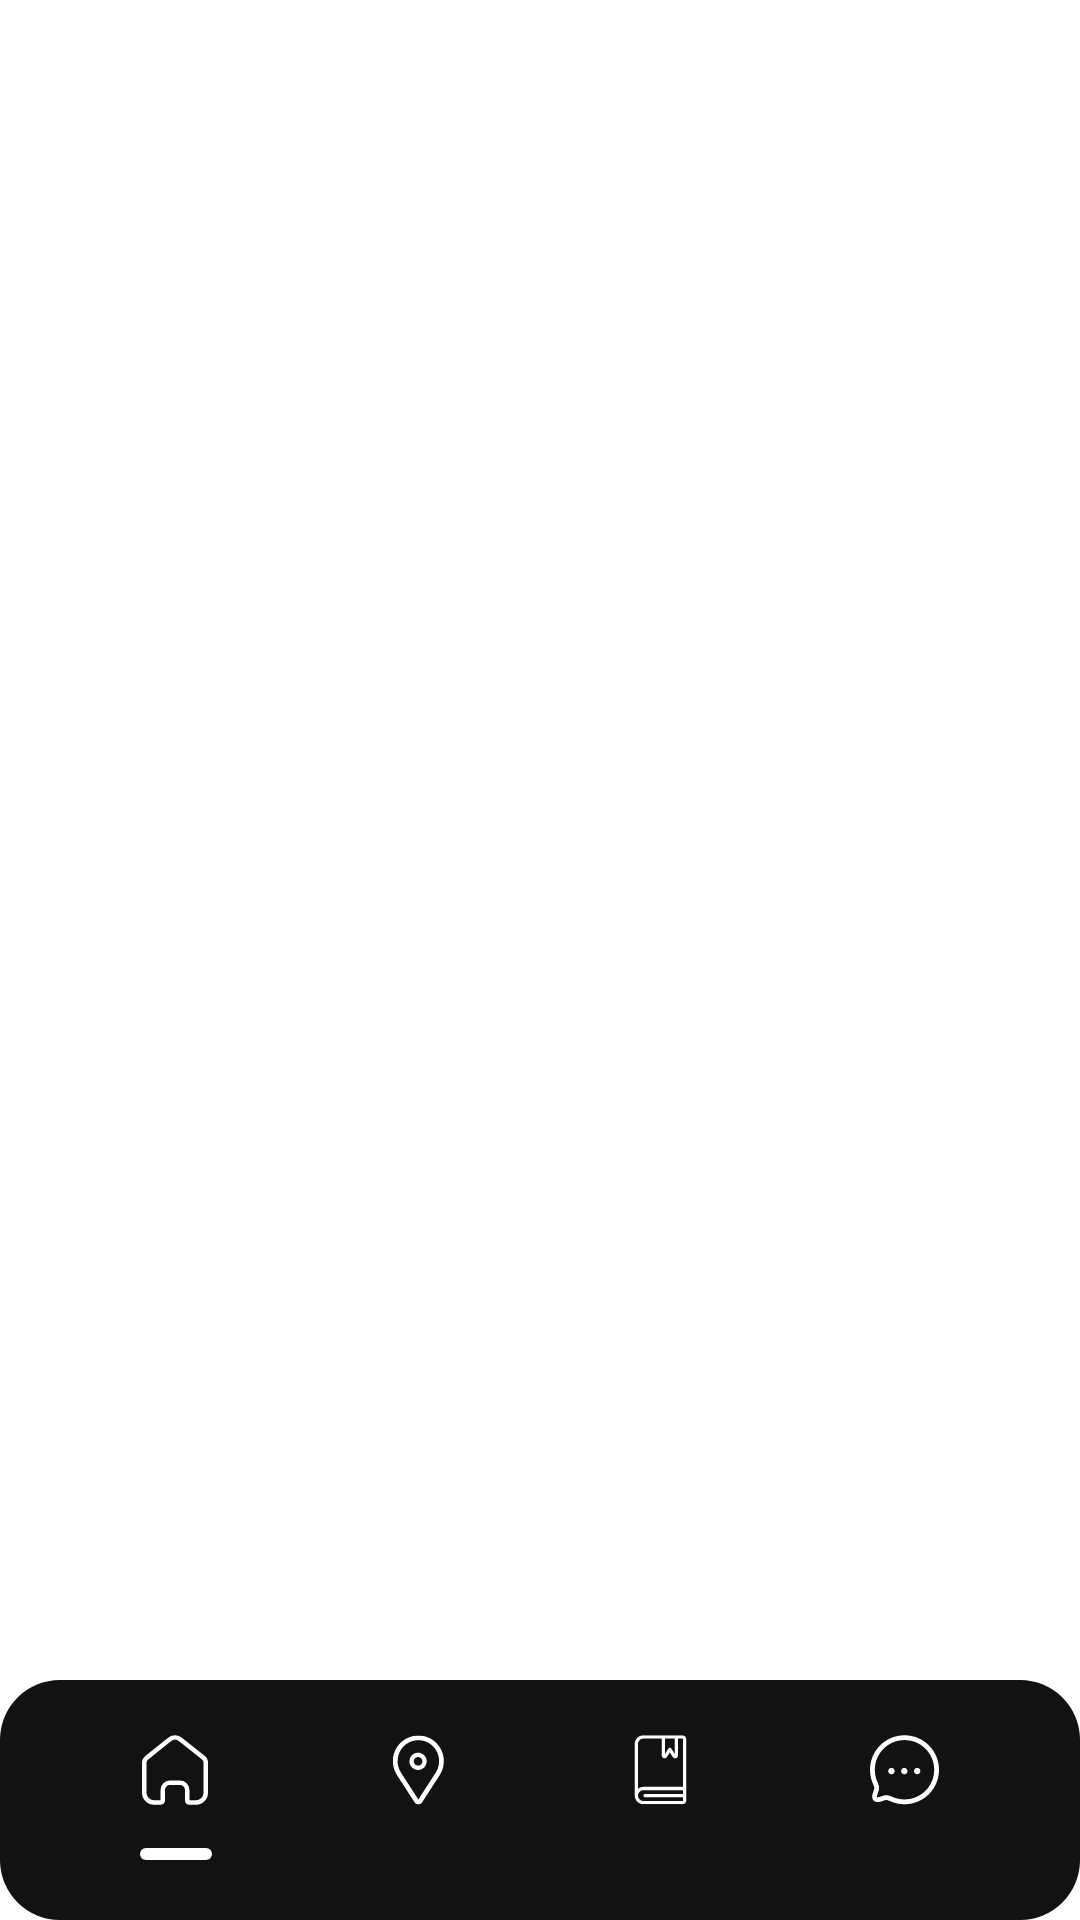

Layout XML and referenced resources for this Android screen:
<!-- AndroidManifest.xml: application theme Theme.PetAdoption -->
<!-- res/layout/custom_home_bottom_nav_view.xml -->
<?xml version="1.0" encoding="utf-8"?>
<layout xmlns:tools="http://schemas.android.com/tools"
    xmlns:android="http://schemas.android.com/apk/res/android"
    xmlns:app="http://schemas.android.com/apk/res-auto">
    <androidx.constraintlayout.widget.ConstraintLayout
        android:layout_width="match_parent"
        android:layout_height="match_parent">

        <androidx.constraintlayout.widget.ConstraintLayout
            android:id="@+id/container"
            android:layout_width="match_parent"
            android:layout_height="@dimen/value_80"
            android:background="@drawable/bg_dark_20"
            android:paddingStart="@dimen/value_18"
            android:paddingEnd="@dimen/value_18"
            app:layout_constraintBottom_toBottomOf="parent"
            tools:layout_editor_absoluteX="0dp">


            <ImageView
                android:id="@+id/iv_indicator"
                android:layout_width="@dimen/value_24"
                android:layout_height="@dimen/value_4"
                android:layout_marginBottom="@dimen/value_20"
                app:layout_constraintBottom_toBottomOf="parent"
                app:layout_constraintEnd_toEndOf="@id/layout_home"
                app:layout_constraintStart_toStartOf="@id/layout_home"
                app:srcCompat="@drawable/bg_white_4" />

            <LinearLayout
                android:id="@+id/layout_home"
                android:layout_width="0dp"
                android:layout_height="0dp"
                android:paddingTop="@dimen/value_18"
                android:gravity="center_horizontal"
                app:layout_constraintEnd_toStartOf="@id/layout_location"
                app:layout_constraintStart_toStartOf="parent"
                app:layout_constraintTop_toTopOf="parent"
                app:layout_constraintBottom_toBottomOf="parent">
                <ImageView
                    android:id="@+id/iv_home"
                    android:layout_width="wrap_content"
                    android:layout_height="wrap_content"
                    app:layout_constraintEnd_toStartOf="@id/iv_location"
                    app:layout_constraintStart_toStartOf="parent"
                    app:layout_constraintTop_toTopOf="parent"
                    app:srcCompat="@drawable/ic_home_outline" />

            </LinearLayout>

            <LinearLayout
                android:id="@+id/layout_location"
                android:layout_width="0dp"
                android:layout_height="0dp"
                android:paddingTop="@dimen/value_18"
                android:gravity="center_horizontal"
                app:layout_constraintEnd_toStartOf="@id/layout_explore"
                app:layout_constraintStart_toEndOf="@id/layout_home"
                app:layout_constraintTop_toTopOf="parent"
                app:layout_constraintBottom_toBottomOf="parent">
            <ImageView
                android:id="@+id/iv_location"
                android:layout_width="wrap_content"
                android:layout_height="wrap_content"

                app:srcCompat="@drawable/ic_location_outline" />
            </LinearLayout>
            <LinearLayout
                android:id="@+id/layout_explore"
                android:layout_width="0dp"
                android:layout_height="0dp"
                android:paddingTop="@dimen/value_18"
                android:gravity="center_horizontal"
                app:layout_constraintEnd_toStartOf="@id/layout_discuss"
                app:layout_constraintStart_toEndOf="@id/layout_location"
                app:layout_constraintTop_toTopOf="parent"
                app:layout_constraintBottom_toBottomOf="parent">
            <ImageView
                android:id="@+id/iv_explore"
                android:layout_width="wrap_content"
                android:layout_height="wrap_content"

                app:srcCompat="@drawable/ic_explore_outline" />
            </LinearLayout>

            <LinearLayout
                android:id="@+id/layout_discuss"
                android:layout_width="0dp"
                android:layout_height="0dp"
                android:paddingTop="@dimen/value_18"
                android:gravity="center_horizontal"
                app:layout_constraintEnd_toEndOf="parent"
                app:layout_constraintStart_toEndOf="@id/layout_explore"
                app:layout_constraintTop_toTopOf="parent"
                app:layout_constraintBottom_toBottomOf="parent">
            <ImageView
                android:id="@+id/iv_discuss"
                android:layout_width="wrap_content"
                android:layout_height="wrap_content"
                app:srcCompat="@drawable/ic_discuss_outline" />
            </LinearLayout>

        </androidx.constraintlayout.widget.ConstraintLayout>
    </androidx.constraintlayout.widget.ConstraintLayout>
</layout>
<!-- resources referenced by this layout -->
<resources>
  <dimen name="value_18">18dp</dimen>
  <dimen name="value_20">20dp</dimen>
  <dimen name="value_24">24dp</dimen>
  <dimen name="value_4">4dp</dimen>
  <dimen name="value_80">80dp</dimen>
  <!-- drawable bg_dark_20 (drawable) -->
  <?xml version="1.0" encoding="utf-8"?>
  <shape android:shape="rectangle"
      xmlns:android="http://schemas.android.com/apk/res/android">
      <solid android:color="@color/primary_dark" />
      <corners android:radius="@dimen/value_20" />
  </shape>
  <!-- drawable bg_white_4 (drawable) -->
  <?xml version="1.0" encoding="utf-8"?>
  <shape android:shape="rectangle"
      xmlns:android="http://schemas.android.com/apk/res/android">
      <solid android:color="@color/white" />
      <corners android:radius="@dimen/value_4" />
  </shape>
  <!-- drawable ic_home_outline (drawable) -->
  <vector xmlns:android="http://schemas.android.com/apk/res/android"
      android:width="22dp"
      android:height="24dp"
      android:viewportWidth="22"
      android:viewportHeight="24">
    <path
        android:pathData="M15.0572,22.1641H15.0573V22.1586V18.6181C15.0573,17.9834 14.8032,17.3758 14.3528,16.9287C13.9026,16.4818 13.2932,16.2317 12.6588,16.2317H9.3308C8.0114,16.2317 6.9324,17.295 6.9324,18.6181V21.6168L6.9052,21.6258L6.9013,22.1634C6.8986,22.5267 6.5997,22.829 6.2206,22.829H4.0019C2.2008,22.829 0.75,21.3809 0.75,19.6062V9.5396C0.7673,8.9064 1.0698,8.3123 1.5771,7.922L1.5828,7.9176L1.5884,7.9131L9.136,1.8716L9.1463,1.8633L9.1564,1.8546C10.1864,0.9685 11.7093,0.941 12.7712,1.7896L12.7734,1.7914L20.4902,7.9096C20.9728,8.3133 21.25,8.9065 21.25,9.5301V19.6165C21.25,20.4681 20.9087,21.2859 20.2995,21.8891C19.6902,22.4924 18.863,22.8312 18,22.829H17.9981H15.7276C15.5472,22.829 15.3753,22.7574 15.2499,22.632C15.1247,22.5068 15.056,22.3382 15.0572,22.1641Z"
        android:strokeWidth="1.5"
        android:fillColor="#00000000"
        android:strokeColor="#ffffff"/>
  </vector>
  <style name="Theme.PetAdoption" parent="Theme.MaterialComponents.DayNight.NoActionBar">
          
          <item name="colorPrimary">@color/purple_500</item>
          <item name="colorPrimaryVariant">@color/purple_700</item>
          <item name="colorOnPrimary">@color/white</item>
          
          <item name="colorSecondary">@color/teal_200</item>
          <item name="colorSecondaryVariant">@color/teal_700</item>
          <item name="colorOnSecondary">@color/black</item>
          
          <item name="android:statusBarColor" tools:targetApi="l">?attr/colorPrimaryVariant</item>
          
      </style>
  <color name="primary_dark">#121212</color>
  <color name="white">#FFFFFFFF</color>
  <color name="purple_500">#FF6200EE</color>
  <color name="purple_700">#FF3700B3</color>
  <color name="teal_200">#FF03DAC5</color>
  <color name="teal_700">#FF018786</color>
  <color name="black">#FF000000</color>
</resources>
